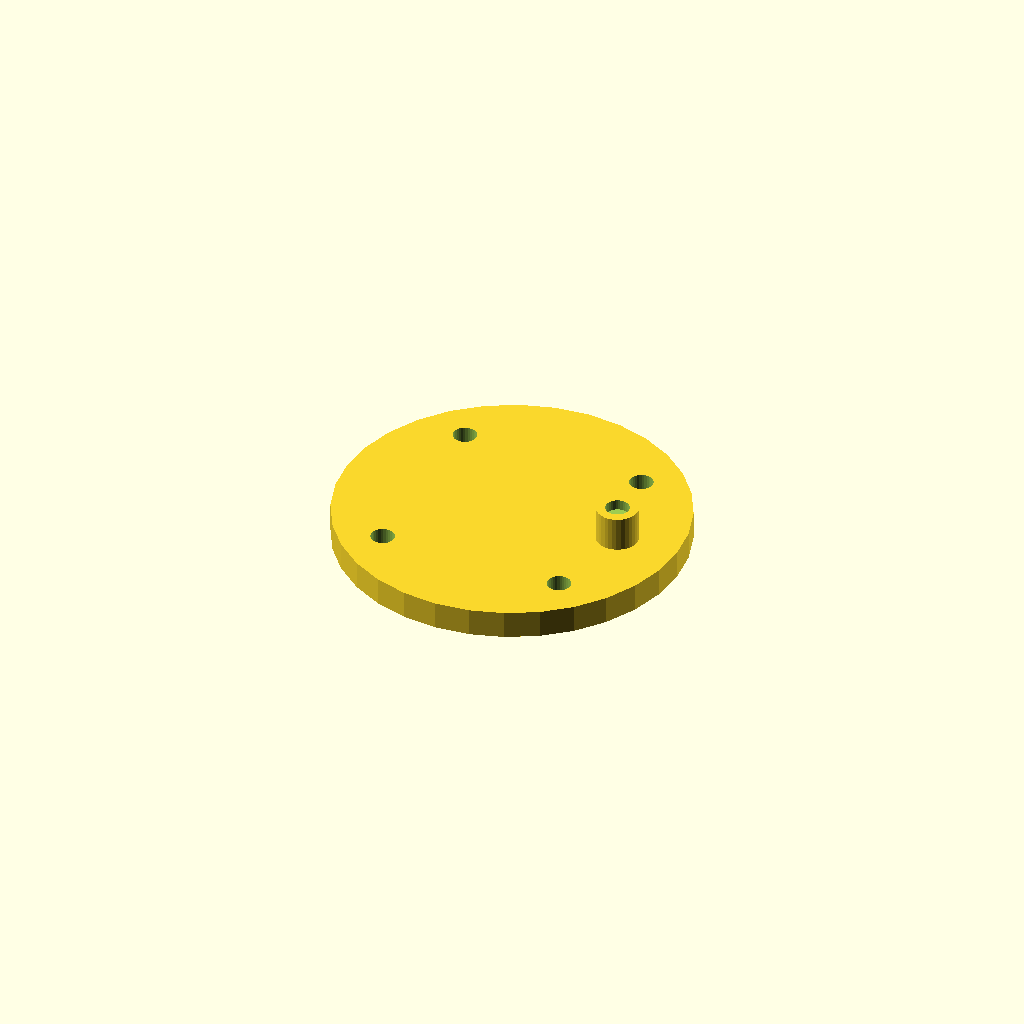
Cell 1: rendered with the file's own defaults.
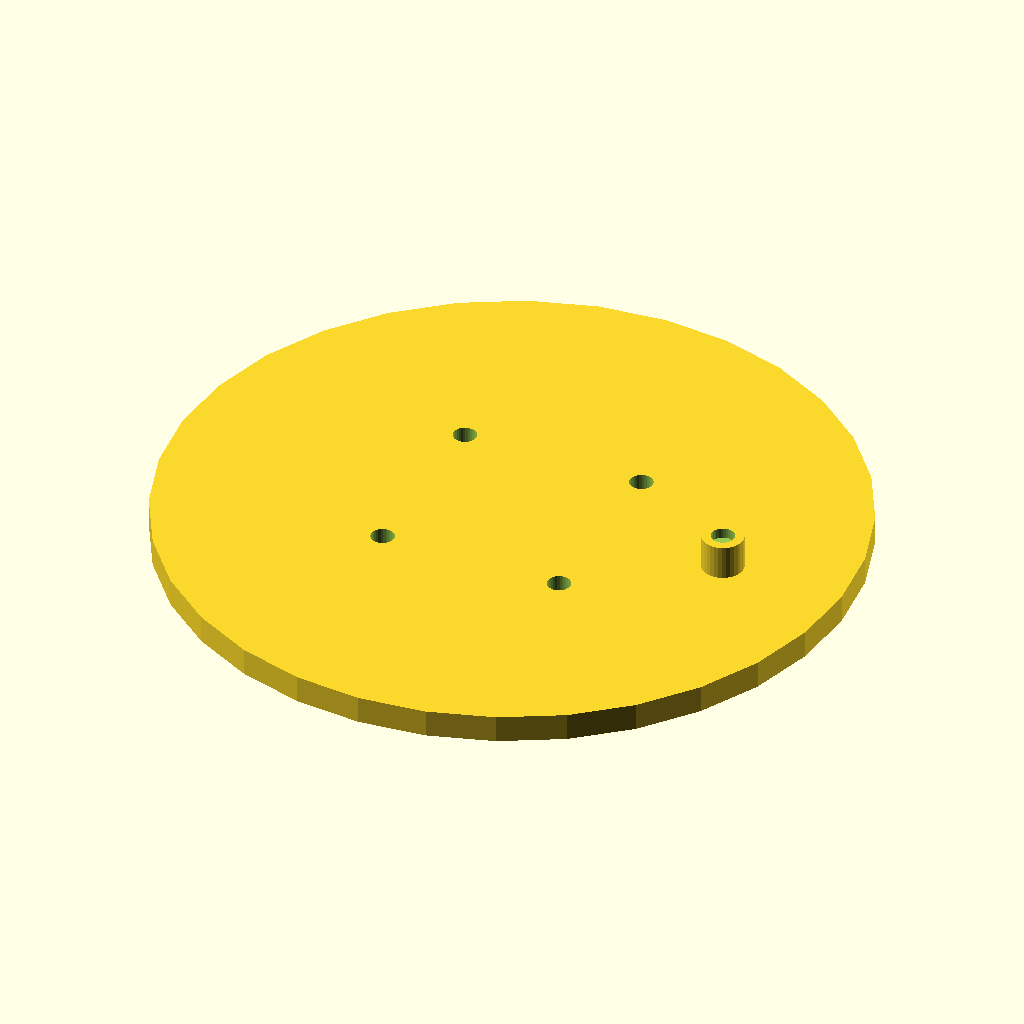
Cell 2: the same model with cover_d = 100.
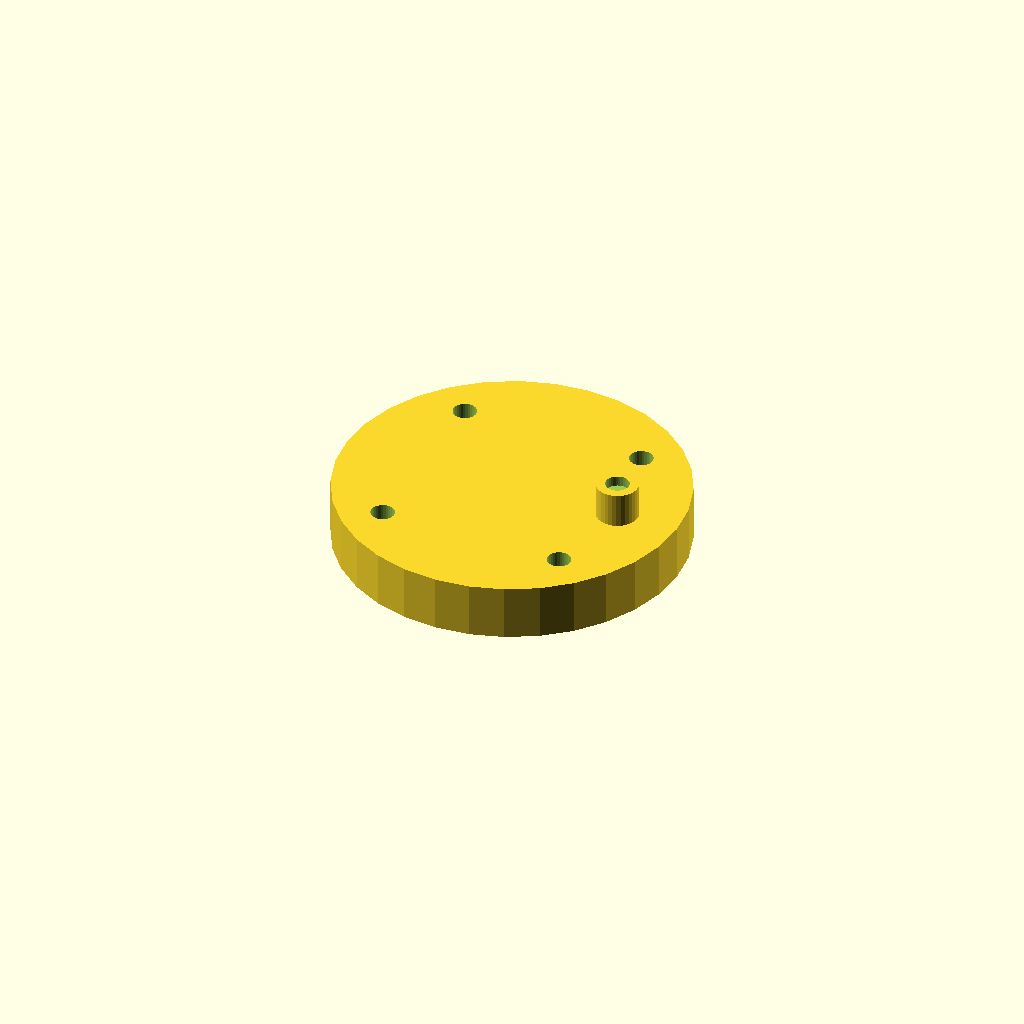
Cell 3: the same model with cover_t = 8.
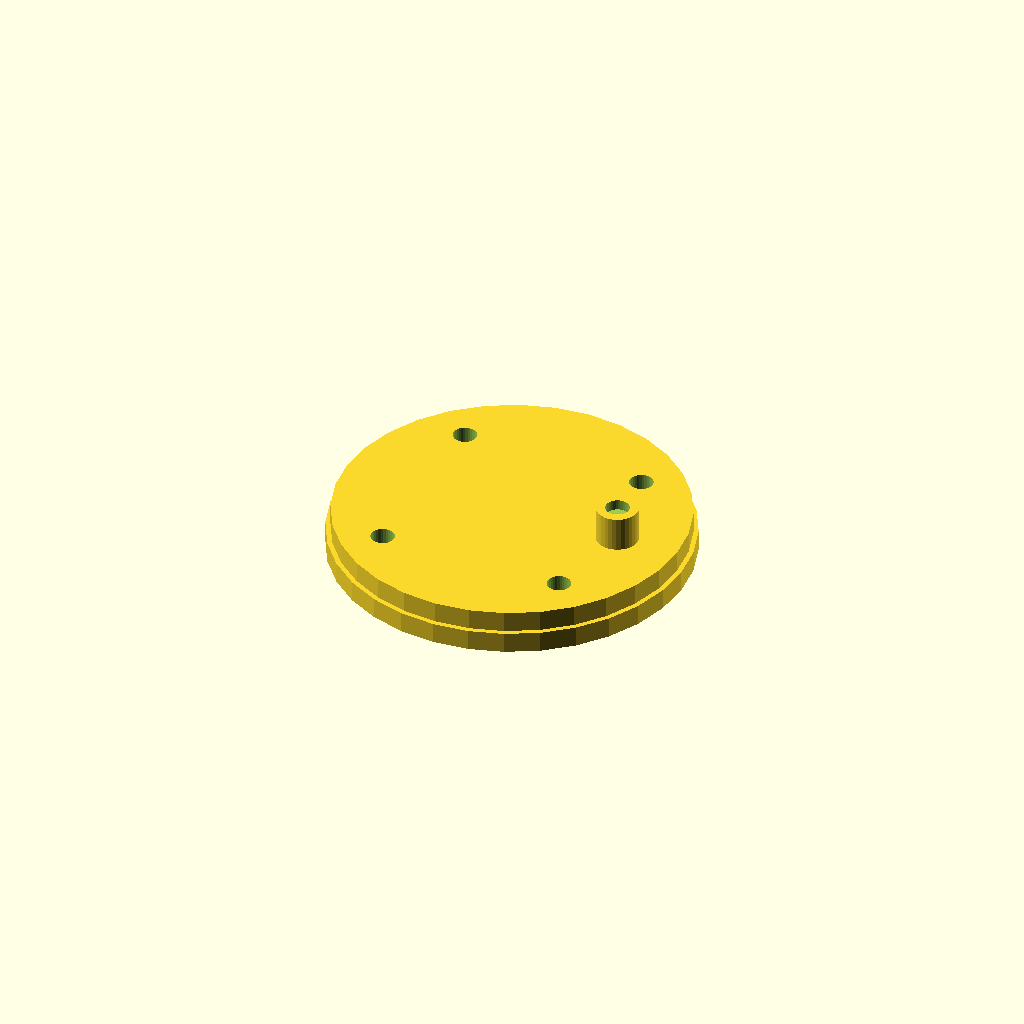
Cell 4: spigot_d = 51.4 (everything else at default).
One fixed orthographic camera (rotation 55°, 0°, 25°; colour scheme Cornfield) for every cell.
The OpenSCAD source (optional_data/gen2/caps/part_0076.scad):
$fn = 32;

// ----------------------------------------------------------------------
// Retaining cap: 6000 cover, 50 mm, spigot 25.7 mm
// ----------------------------------------------------------------------

// --- parameters (mm) ---
cover_d = 50;             // cover diameter
cover_t = 4;              // cover thickness
spigot_d = 25.7;          // spigot that enters the housing
spigot_h = 2;             // spigot height
bolt_d = 3.4;             // bolt clearance
bolt_r = 18.93;           // bolt circle radius
nipple_d = 6;             // grease nipple boss
nipple_h = 5;             // grease nipple boss height

module cover() {
  cylinder(h = cover_t, d = cover_d);
}

module spigot() {
  /* sunk 1 mm into the cover; the spigot sets the overall height */
  translate([0, 0, -spigot_h]) cylinder(h = spigot_h + 1, d = spigot_d);
}

module nipple() {
  translate([cover_d * 0.32, 0, cover_t - 1])
    cylinder(h = nipple_h + 1, d = nipple_d);
}

difference() {
  union() {
    cover();
    spigot();
    nipple();
  }
  for (i = [0 : 3]) rotate([0, 0, 45 + i * 90]) translate([bolt_r, 0, -spigot_h - 1])
    cylinder(h = spigot_h + cover_t + 2, d = bolt_d);
  translate([cover_d * 0.32, 0, cover_t + nipple_h - 1.5]) cylinder(h = 4, d = 3.4);
}
Customizer parameters (derived from the source; name, type, default, range or options):
cover_d: number, default 50
cover_t: number, default 4
spigot_d: number, default 25.7
spigot_h: number, default 2
bolt_d: number, default 3.4
bolt_r: number, default 18.93
nipple_d: number, default 6
nipple_h: number, default 5
